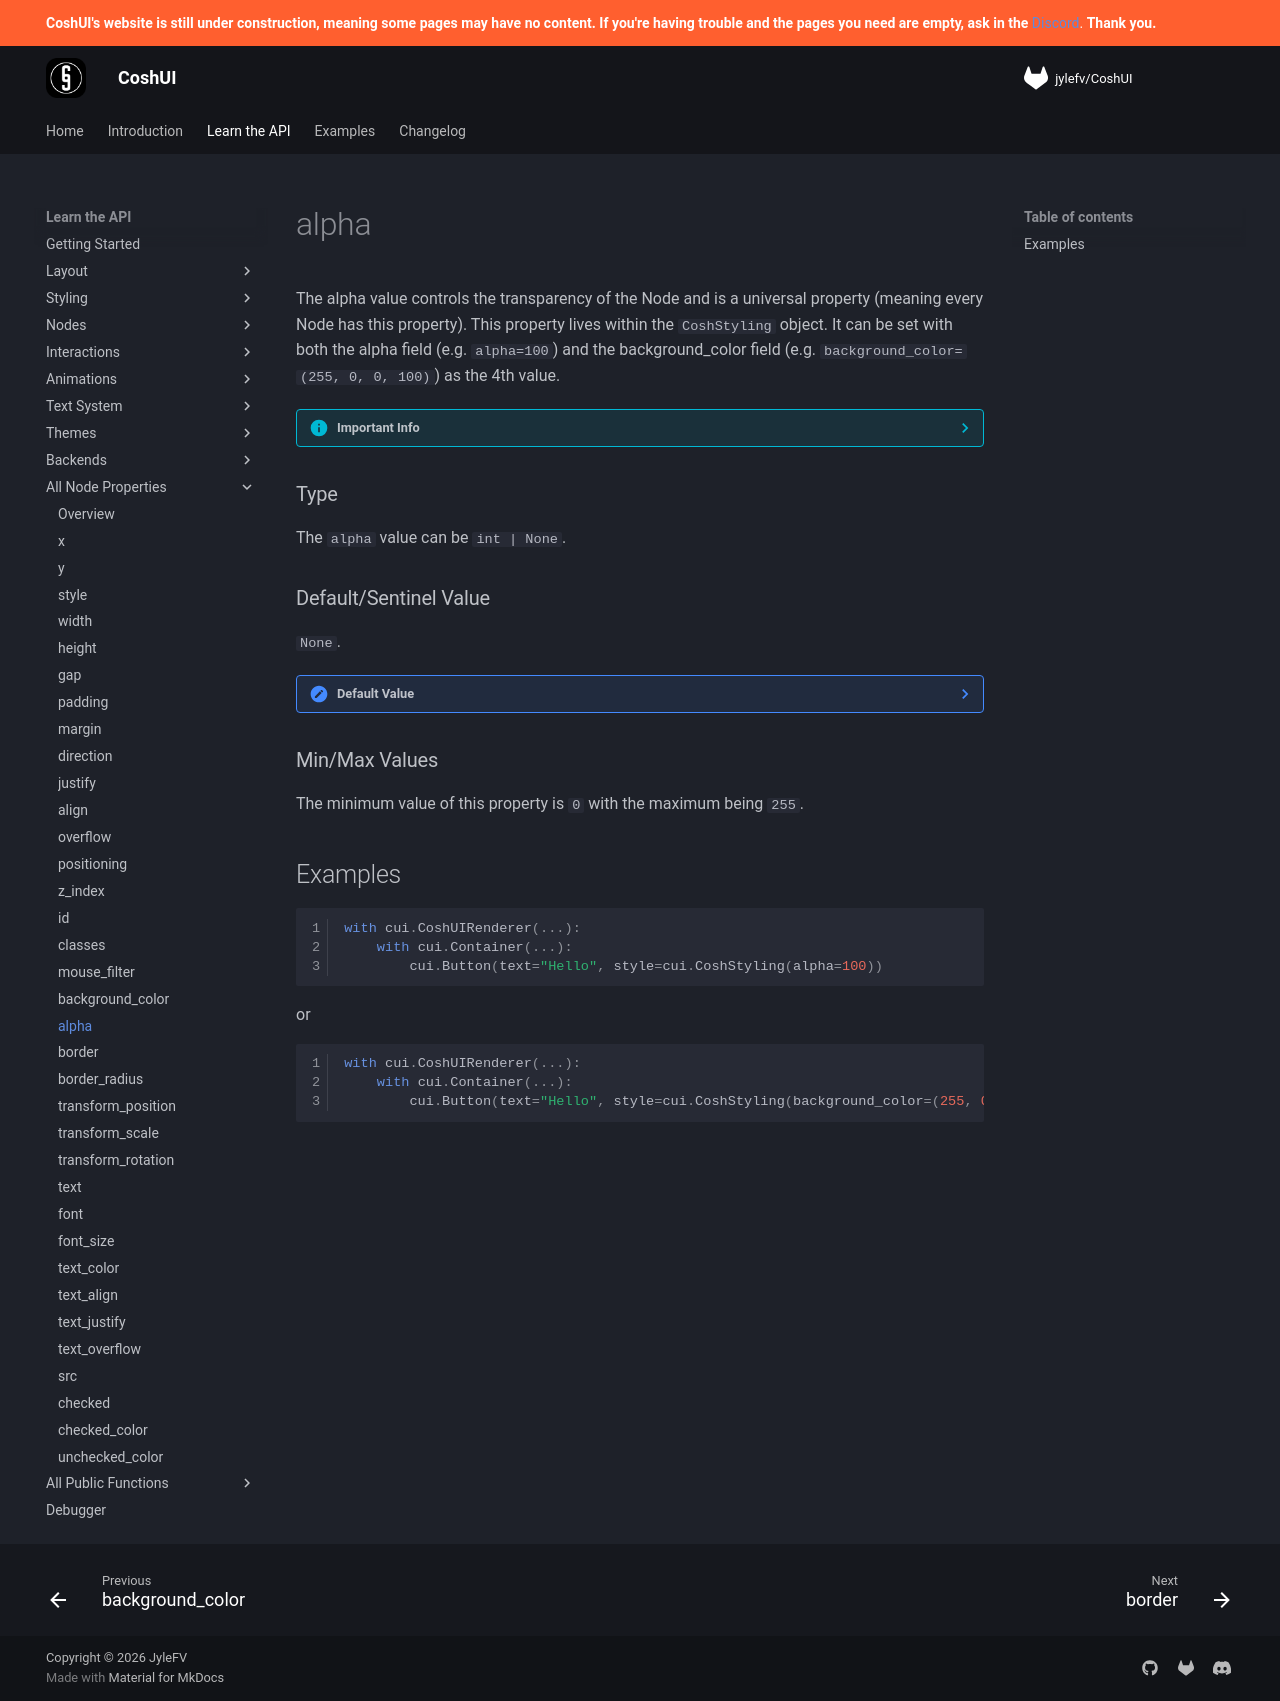

repository: Terrarizer03/coshui-docs · page: learn-the-api/properties/alpha/index.html · generator: mkdocs

# alpha

The alpha value controls the transparency of the Node and is a universal property (meaning every Node has this property). This property lives within the `CoshStyling` object. It can be set with both the alpha field (e.g. `alpha=100`) and the background_color field (e.g. `background_color=(255, 0, 0, 100)`) as the 4th value. 

??? info "Important Info"
    !!! note "Property Precedence"
        If you have alpha set in **both** the `alpha` and `background_color` field, the `alpha` field will be applied as the engine treats it as higher priority.

    !!! note "Recursive or Local"
        The alpha value is **recursive** thus it affects the alpha values of its children. If a container had `alpha=100`, its children will inherit that value and also have an alpha of 100.

### Type

The `alpha` value can be `int | None`.

### Default/Sentinel Value

`None`.

??? note "Default Value"
    Although the Sentinel Value is `None`, the Engine itself treats this `None` value as `255` (max opacity). So if users don't explicitly set the alpha value, it will be fully opaque.

### Min/Max Values

The minimum value of this property is `0` with the maximum being `255`.

## Examples

```python linenums="1"
with cui.CoshUIRenderer(...):
    with cui.Container(...):
        cui.Button(text="Hello", style=cui.CoshStyling(alpha=100))
```

or

```python linenums="1"
with cui.CoshUIRenderer(...):
    with cui.Container(...):
        cui.Button(text="Hello", style=cui.CoshStyling(background_color=(255, 0, 0, 100)))
```
